Dataset: Dataset (GitHub, sPedersennn/VT2_Machine-Vision). Classes: machine screw, philips, plaster screw, Torx screw.

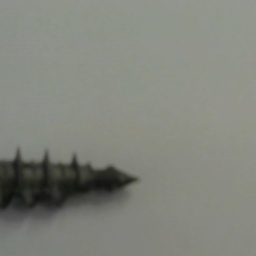
Label: plaster screw

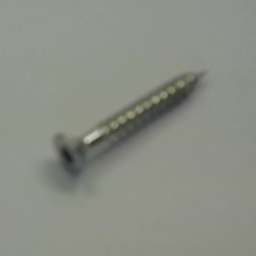
Label: Torx screw

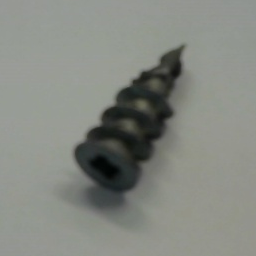
Label: plaster screw

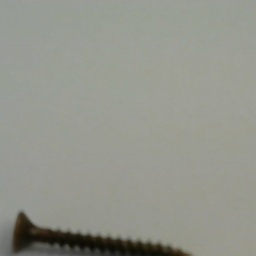
Label: philips

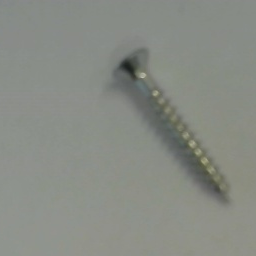
Label: Torx screw

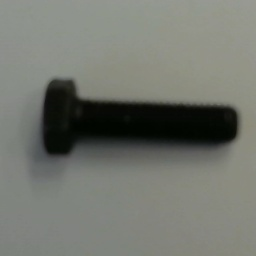
Label: machine screw
